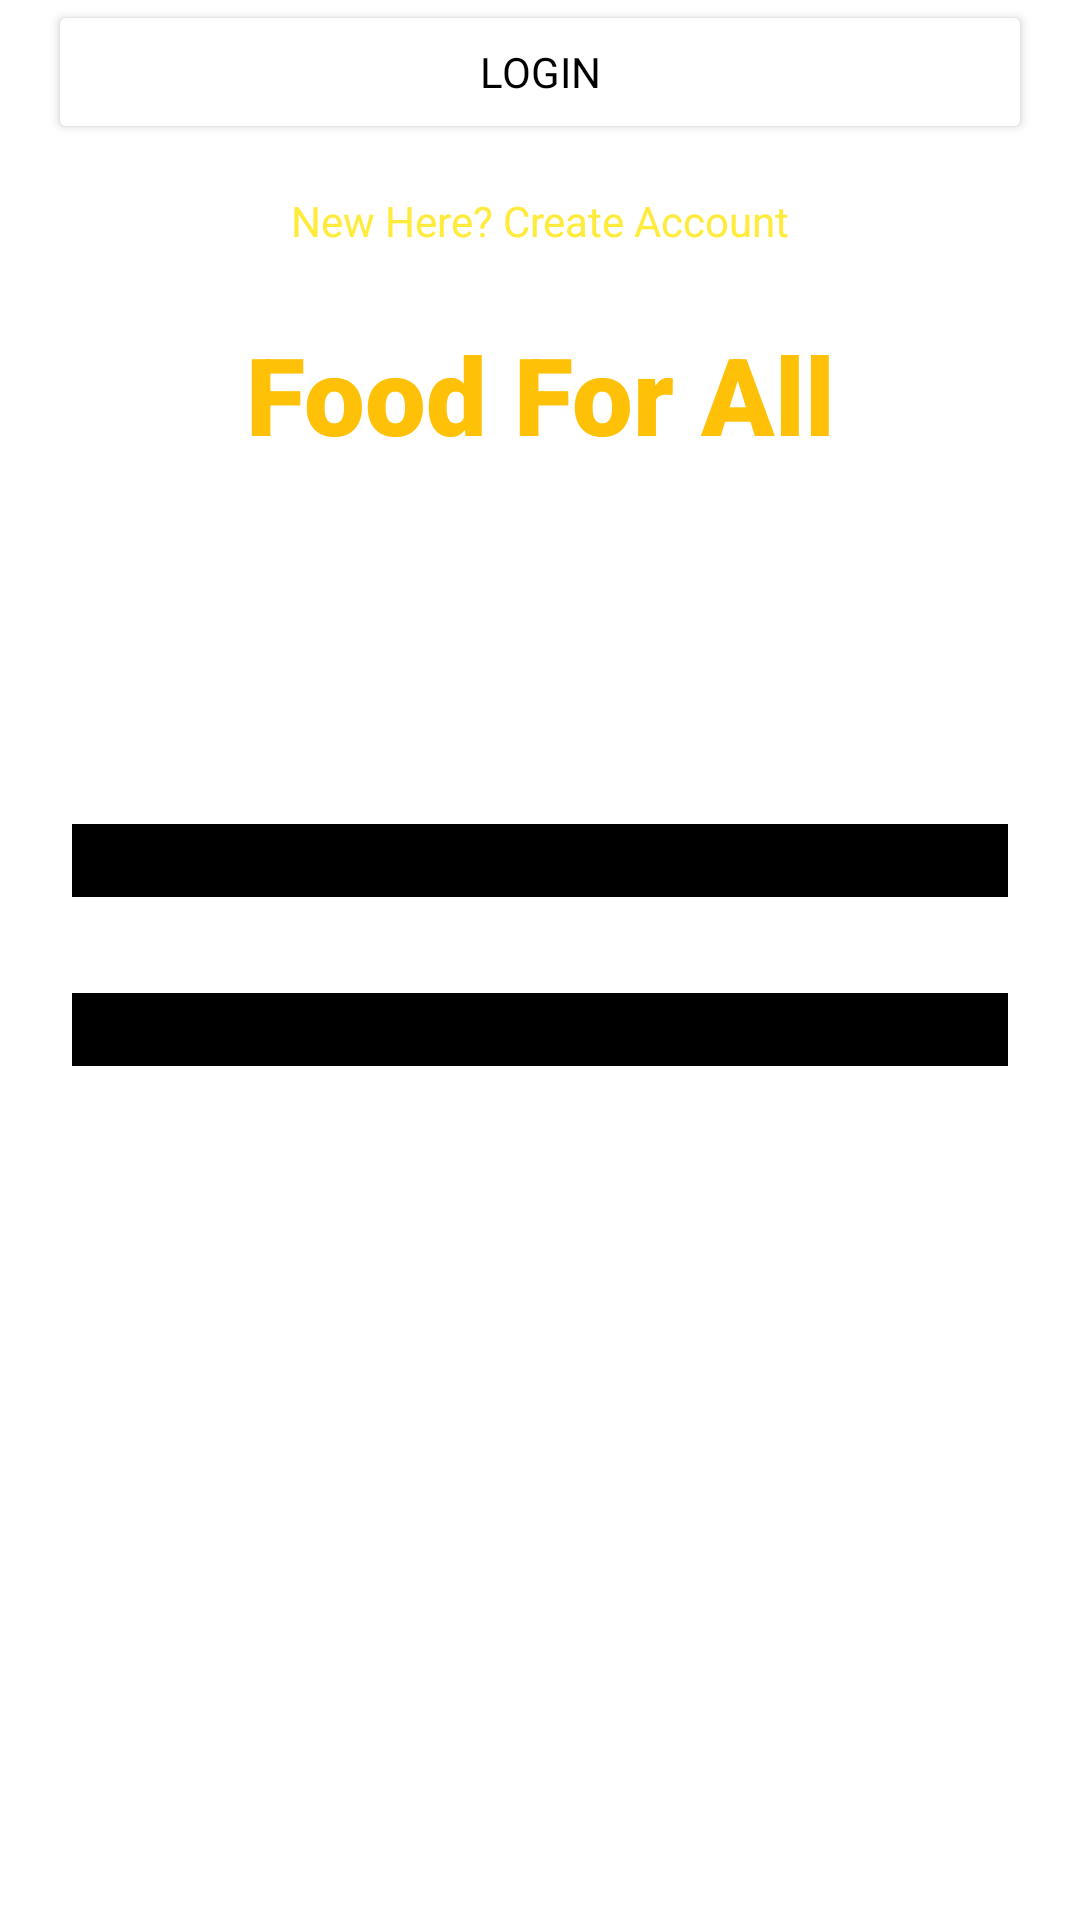

The Android layout XML behind this screen, and the referenced resources:
<!-- AndroidManifest.xml: application theme Theme.FoodForAll -->
<!-- res/layout/activity_login.xml -->
<?xml version="1.0" encoding="utf-8"?>
<androidx.constraintlayout.widget.ConstraintLayout xmlns:android="http://schemas.android.com/apk/res/android"
    xmlns:app="http://schemas.android.com/apk/res-auto"
    xmlns:tools="http://schemas.android.com/tools"
    android:layout_width="match_parent"
    android:layout_height="match_parent"
    android:background="@drawable/bck"
    tools:context=".Login">

    <TextView
        android:id="@+id/textView"
        android:layout_width="wrap_content"
        android:layout_height="wrap_content"
        android:fontFamily="sans-serif-black"
        android:text="Food For All"
        android:textColor="#FFC107"
        android:textSize="36sp"
        app:layout_constraintBottom_toBottomOf="parent"
        app:layout_constraintEnd_toEndOf="parent"
        app:layout_constraintStart_toStartOf="parent"
        app:layout_constraintTop_toTopOf="parent"
        app:layout_constraintVertical_bias="0.181" />

    <TextView
        android:id="@+id/textView2"
        android:layout_width="wrap_content"
        android:layout_height="wrap_content"
        android:layout_marginTop="8dp"
        android:fontFamily="sans-serif-black"
        android:text="Login to Account"
        android:textColor="#FFFFFF"
        android:textSize="18sp"
        app:layout_constraintEnd_toEndOf="parent"
        app:layout_constraintStart_toStartOf="parent"
        app:layout_constraintTop_toBottomOf="@+id/textView" />

    <Button
        android:id="@+id/Btn1"
        android:layout_width="0dp"
        android:layout_height="wrap_content"
        android:layout_marginStart="16dp"
        android:layout_marginLeft="16dp"
        android:layout_marginEnd="16dp"
        android:layout_marginRight="16dp"
        android:fontFamily="sans-serif"
        android:text="Login"
        android:textColor="#000000"
        app:backgroundTint="#FFFFFF"
        app:iconTint="#FFFFFF"
        app:layout_constraintEnd_toEndOf="parent"
        app:layout_constraintHorizontal_bias="0.0"
        app:layout_constraintStart_toStartOf="parent"
        app:rippleColor="#FFFFFF"
        tools:layout_editor_absoluteY="512dp" />

    <TextView
        android:id="@+id/createText"
        android:layout_width="wrap_content"
        android:layout_height="wrap_content"
        android:layout_marginTop="16dp"
        android:text="New Here? Create Account"
        android:textColor="#FFEB3B"
        android:textSize="14sp"
        app:layout_constraintEnd_toEndOf="parent"
        app:layout_constraintStart_toStartOf="parent"
        app:layout_constraintTop_toBottomOf="@+id/Btn1" />

    <com.google.android.material.textfield.TextInputEditText
        android:id="@+id/password"
        android:layout_width="0dp"
        android:layout_height="wrap_content"
        android:layout_marginStart="24dp"
        android:layout_marginLeft="24dp"
        android:layout_marginTop="32dp"
        android:layout_marginEnd="24dp"
        android:layout_marginRight="24dp"
        android:background="@color/black"
        android:hint="Password"
        android:textColor="@color/white"
        app:layout_constraintEnd_toEndOf="parent"
        app:layout_constraintHorizontal_bias="0.0"
        app:layout_constraintStart_toStartOf="parent"
        app:layout_constraintTop_toBottomOf="@+id/Email" />

    <com.google.android.material.textfield.TextInputEditText
        android:id="@+id/Email"
        android:layout_width="0dp"
        android:layout_height="wrap_content"
        android:layout_marginStart="24dp"
        android:layout_marginLeft="24dp"
        android:layout_marginEnd="24dp"
        android:layout_marginRight="24dp"
        android:background="@color/black"
        android:hint="Email"
        android:textColor="@color/white"
        app:layout_constraintBottom_toBottomOf="parent"
        app:layout_constraintEnd_toEndOf="parent"
        app:layout_constraintHorizontal_bias="1.0"
        app:layout_constraintStart_toStartOf="parent"
        app:layout_constraintTop_toTopOf="parent"
        app:layout_constraintVertical_bias="0.446" />

</androidx.constraintlayout.widget.ConstraintLayout>
<!-- resources referenced by this layout -->
<resources>
  <style name="Theme.FoodForAll" parent="Theme.MaterialComponents.DayNight.DarkActionBar">
          
          <item name="colorPrimary">@color/purple_500</item>
          <item name="colorPrimaryVariant">@color/purple_700</item>
          <item name="colorOnPrimary">@color/white</item>
          
          <item name="colorSecondary">@color/teal_200</item>
          <item name="colorSecondaryVariant">@color/teal_700</item>
          <item name="colorOnSecondary">@color/black</item>
          
          <item name="android:statusBarColor" tools:targetApi="l">?attr/colorPrimaryVariant</item>
          
      </style>
  <!-- not gathered from this repository: default colours our renderer supplied (Android Studio template values) -->
  <color name="purple_500">#FF6200EE</color>
  <color name="purple_700">#FF3700B3</color>
  <color name="teal_200">#FF03DAC5</color>
  <color name="teal_700">#FF018786</color>
  <color name="black">#FF000000</color>
  <color name="white">#FFFFFFFF</color>
</resources>
